Run: headless pygame with SDL's dummy video driver; simulated clock (each Clock.tick advances the game by its frame time, no real sleeping); random seed 0; keys injected as events and as key.get_pressed() state; no mouse input.
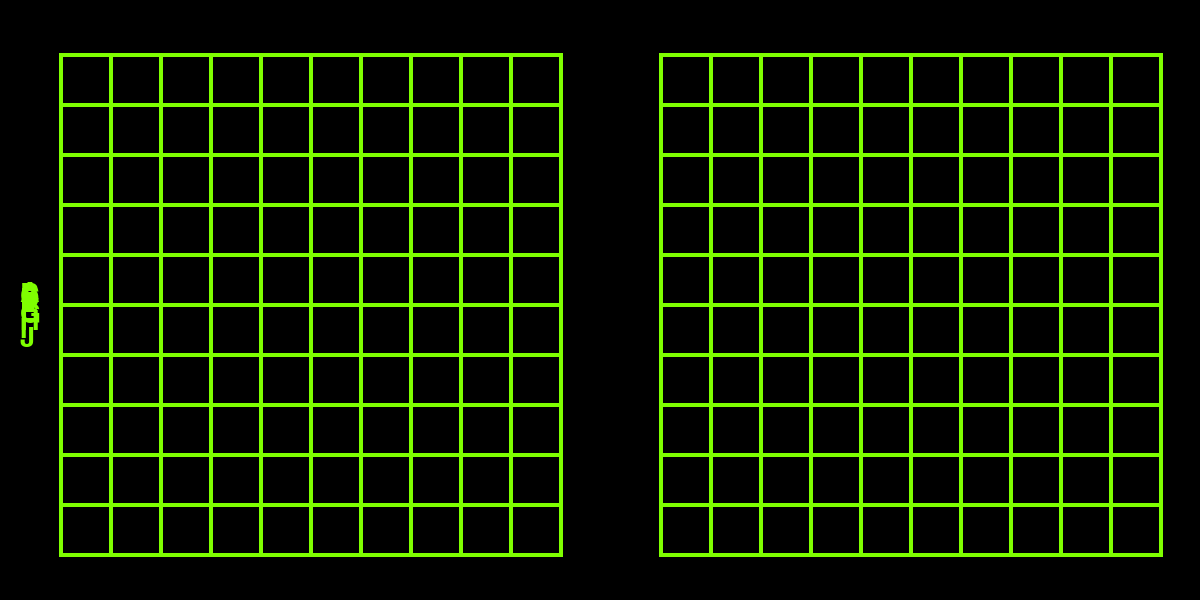
Frame 1 of 4 · flips 1–60 · no input
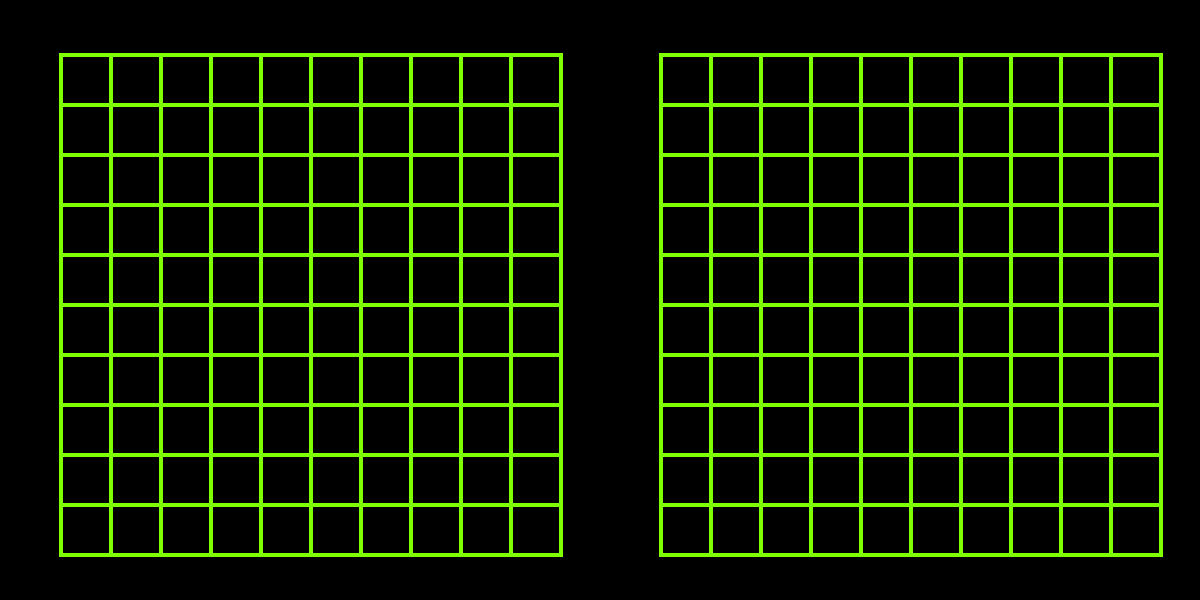
Frame 2 of 4 · flips 61–180 · tapped SPACE, RETURN · held RIGHT (→), D
Frame 3 of 4 · flips 181–300 · held DOWN (↓), S · screen unchanged from frame 2, image omitted
Frame 4 of 4 · flips 301–420 · held LEFT (←), A, UP (↑), W · screen unchanged from frame 3, image omitted

The pygame program that drew these frames:

import pygame

pygame.init() 
fenetre = pygame.display.set_mode( (1200,600) ) 
pygame.display.set_caption("BattleShip Game")
run = True
clock = pygame.time.Clock()
posLettre = (20,55)

while run:
    clock.tick(50)
    for event in pygame.event.get():
        if event.type == pygame.QUIT:
            run = False
    fenetre.fill((0,0,0))
    for i in range(11):
        
        pygame.draw.line(fenetre, (127,255,0), (60+i*50,53), (60+i*50,556),4)
        pygame.draw.line(fenetre, (127,255,0), (60,54+i*50), (560,54+i*50),4)
      
        pygame.draw.line(fenetre, (127,255,0), (660+i*50,53), (660+i*50,556),4)
        pygame.draw.line(fenetre, (127,255,0), (660,54+i*50), (1160,54+i*50),4)
      
    for n in range(65,75):
        arialfont = pygame.font.SysFont("arial",40)
        txt = arialfont.render(chr(n),True,(127,255,0))
        posLettre = (posLettre[0],posLettre[1]+1*(n-65))
        fenetre.blit(txt,posLettre)
        pygame.display.flip()
pygame.quit()
